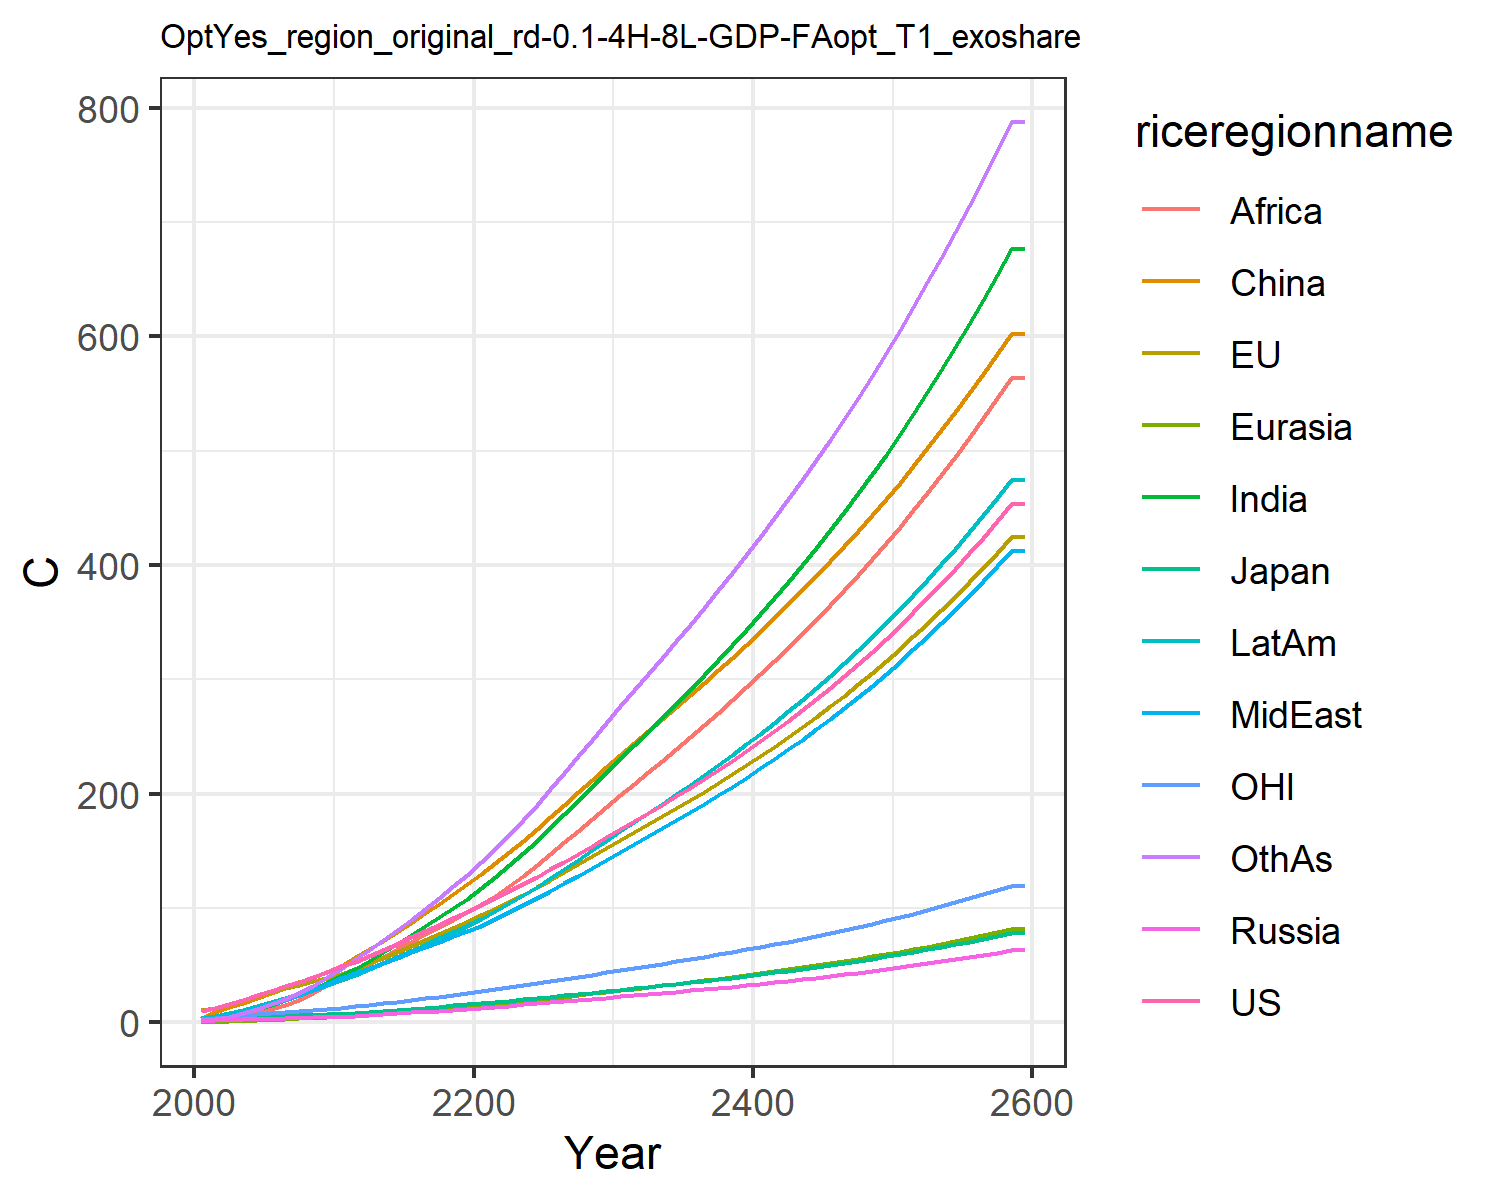

The data file committed next to this chart (first rows):
10.174740710225787, 10.743501368803106, 3.281034402703081, 1.3722727987025112, 0.6493155764244068, 3.4236355801739498, 1.7129335399842354, 2.576948779688105, 0.9093013108998862, 3.4790425599061443, 3.1205757435439363, 1.9829504354789096
12.49, 13.03, 3.599, 1.818, 0.8453, 9.185, 3.345, 4.305, 1.701, 5.414, 4.012, 3.004
16.04, 16.56, 4.244, 2.237, 1.199, 13.15, 5.487, 6.628, 3.076, 7.963, 5.169, 5.063
19.74, 20.08, 4.784, 2.611, 1.592, 17.38, 8.23, 9.46, 5.117, 10.96, 6.336, 7.892
23.72, 23.62, 5.015, 2.978, 2.027, 21.75, 11.66, 12.83, 8.061, 14.26, 7.437, 11.59
27.66, 26.93, 5.386, 3.35, 2.488, 26.01, 15.43, 16.31, 11.55, 17.58, 8.408, 15.82
31.52, 30.06, 5.878, 3.724, 2.983, 30.56, 19.5, 19.96, 15.39, 21.05, 9.278, 20.53
35.59, 33.16, 6.345, 4.084, 3.508, 35.25, 24.09, 24.06, 20.02, 24.78, 10.17, 26.02
39.85, 36.26, 6.802, 4.442, 4.052, 40.07, 29.19, 28.65, 25.53, 28.75, 11.06, 32.31
44.39, 39.2, 7.192, 4.742, 4.583, 44.57, 34.78, 34.03, 32.35, 32.92, 11.87, 39.53
49.15, 42.76, 7.747, 5.172, 5.204, 49.7, 40.79, 39.23, 39.16, 37.38, 12.86, 47.05
52.95, 46.72, 8.409, 5.75, 5.95, 57.05, 47.13, 42.93, 45.19, 41.62, 14, 55.35
58.41, 51.77, 9.329, 6.48, 6.826, 64.1, 54.06, 47.56, 51.32, 46.76, 15.45, 63.38
63.71, 56.76, 10.23, 7.218, 7.733, 71.52, 61.25, 52.14, 57.64, 52.01, 16.87, 71.86
68.99, 61.77, 11.13, 7.973, 8.674, 79.24, 68.66, 56.74, 64.09, 57.33, 18.29, 80.7
74.32, 66.84, 12.04, 8.749, 9.647, 87.21, 76.26, 61.35, 70.6, 62.71, 19.73, 89.81
79.74, 72, 12.96, 9.549, 10.65, 95.4, 84.01, 65.97, 77.13, 68.16, 21.19, 99.34
85.29, 77.26, 13.91, 10.37, 11.68, 103.8, 92.02, 70.58, 83.63, 73.67, 22.68, 109.1
90.98, 82.63, 14.87, 11.22, 12.74, 112.3, 100.1, 75.19, 90.05, 79.21, 24.21, 119.1
96.81, 88.11, 15.86, 12.1, 13.82, 121, 108.3, 79.78, 96.42, 84.79, 25.76, 129.1
102.7, 93.76, 16.88, 12.99, 14.95, 130, 117.2, 84.8, 103.3, 90.8, 27.35, 140
108.7, 99.61, 17.93, 13.88, 16.13, 139.4, 127.1, 90.41, 110.8, 97.43, 28.99, 151.9
114.7, 105.6, 19.01, 14.79, 17.35, 149.1, 137.4, 96.26, 119.5, 104.3, 30.67, 164.4
120.9, 111.8, 20.11, 15.72, 18.61, 159, 148, 102.3, 128.5, 111.5, 32.38, 177.2
127.2, 118.1, 21.25, 16.66, 19.89, 169.2, 159, 108.5, 137.8, 118.8, 34.14, 190.4
133.9, 124.7, 22.45, 17.63, 21.21, 179.7, 170.5, 115.1, 147.6, 126.6, 36, 204.3
140.7, 131.5, 23.67, 18.62, 22.56, 190.4, 182.2, 121.7, 157.5, 134.4, 37.88, 218.4
147.6, 138.4, 24.92, 19.64, 23.94, 201.2, 194.1, 128.5, 167.6, 142.5, 39.81, 232.7
154.7, 145.5, 26.21, 20.68, 25.35, 212.2, 206.1, 135.3, 177.9, 150.6, 41.78, 247.2
162, 152.8, 27.52, 21.74, 26.8, 223.4, 218.4, 142.3, 188.4, 159, 43.8, 261.9
169.2, 159.9, 28.81, 22.79, 28.22, 234.2, 230.6, 149.2, 198.7, 167.2, 45.77, 276.3
176.2, 166.7, 30.05, 23.82, 29.61, 244.6, 242.5, 156, 208.8, 175.2, 47.66, 290.5
183.3, 173.5, 31.29, 24.85, 31.01, 254.9, 254.5, 162.8, 218.8, 183.2, 49.56, 304.6
190.5, 180.4, 32.56, 25.89, 32.43, 265.2, 266.5, 169.7, 229, 191.3, 51.48, 318.9
197.9, 187.4, 33.84, 26.96, 33.87, 275.7, 278.8, 176.7, 239.3, 199.5, 53.43, 333.3
205.4, 194.5, 35.16, 28.04, 35.33, 286.3, 291.2, 183.9, 249.7, 207.8, 55.43, 347.9
213.1, 201.9, 36.5, 29.15, 36.83, 297, 303.8, 191.2, 260.3, 216.4, 57.46, 362.8
221, 209.3, 37.88, 30.29, 38.35, 307.9, 316.7, 198.6, 271, 225.1, 59.54, 377.9
229.1, 217, 39.29, 31.46, 39.9, 319, 329.9, 206.3, 282, 234.1, 61.68, 393.2
237.4, 224.8, 40.74, 32.65, 41.49, 330.3, 343.3, 214.1, 293.1, 243.2, 63.86, 408.8
245.9, 232.9, 42.23, 33.87, 43.12, 341.9, 357, 222.1, 304.5, 252.6, 66.11, 424.8
254.8, 241.1, 43.76, 35.13, 44.79, 353.6, 371, 230.3, 316, 262.2, 68.41, 441
263.8, 249.6, 45.34, 36.42, 46.5, 365.6, 385.4, 238.8, 327.9, 272, 70.77, 457.6
273.2, 258.3, 46.96, 37.75, 48.26, 377.9, 400.1, 247.5, 340, 282.1, 73.2, 474.6
282.8, 267.3, 48.62, 39.12, 50.06, 390.4, 415.1, 256.4, 352.4, 292.5, 75.69, 491.9
292.7, 276.5, 50.34, 40.52, 51.9, 403.2, 430.6, 265.5, 365, 303.2, 78.26, 509.7
302.9, 285.9, 52.11, 41.97, 53.8, 416.3, 446.4, 274.9, 378, 314.1, 80.9, 527.9
313.4, 295.7, 53.93, 43.46, 55.76, 429.7, 462.7, 284.6, 391.3, 325.4, 83.61, 546.5
324.2, 305.7, 55.81, 44.99, 57.77, 443.5, 479.5, 294.6, 405, 337, 86.41, 565.6
335.4, 316, 57.75, 46.58, 59.84, 457.6, 496.7, 304.8, 419, 349, 89.28, 585.2
346.9, 326.7, 59.74, 48.2, 61.96, 472.1, 514.4, 315.4, 433.3, 361.3, 92.24, 605.3
358.8, 337.6, 61.8, 49.88, 64.16, 486.9, 532.6, 326.3, 448.1, 374, 95.29, 626
371, 348.9, 63.92, 51.61, 66.41, 502.1, 551.3, 337.5, 463.3, 387.1, 98.43, 647.2
383.7, 360.5, 66.11, 53.4, 68.74, 517.7, 570.6, 349, 478.9, 400.6, 101.7, 668.9
396.7, 372.5, 68.37, 55.24, 71.14, 533.8, 590.4, 360.9, 494.9, 414.5, 105, 691.3
410.2, 384.8, 70.71, 57.14, 73.61, 550.2, 610.9, 373.2, 511.4, 428.8, 108.4, 714.3
424.1, 397.5, 73.11, 59.1, 76.16, 567.1, 631.9, 385.9, 528.3, 443.6, 112, 738
438.5, 410.7, 75.6, 61.13, 78.79, 584.5, 653.7, 398.9, 545.8, 458.8, 115.6, 762.3
453.3, 424.2, 78.16, 63.22, 81.5, 602.4, 676.1, 412.4, 563.7, 474.5, 119.4, 787.4
453.3, 424.2, 78.16, 63.22, 81.5, 602.4, 676.1, 412.4, 563.7, 474.5, 119.4, 787.4
